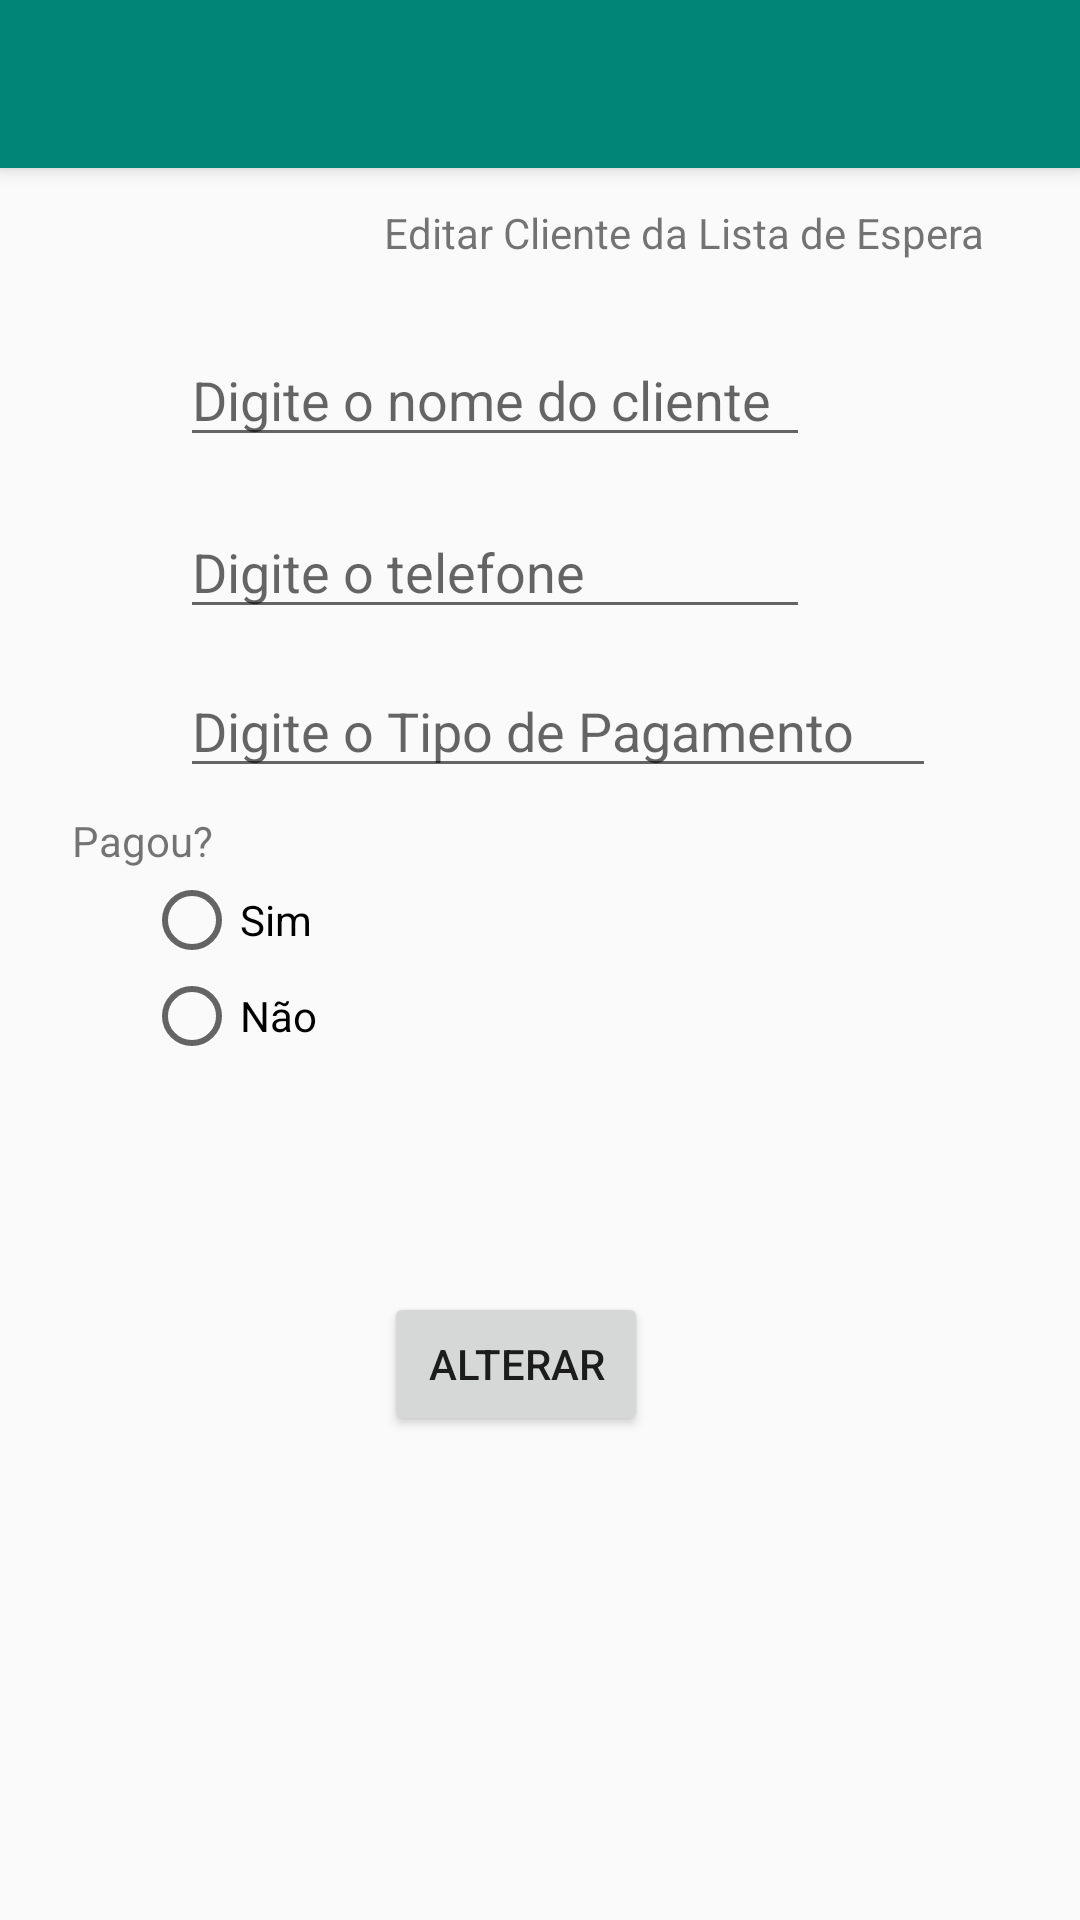

Layout XML and referenced resources for this Android screen:
<!-- AndroidManifest.xml: application theme AppTheme -->
<!-- res/layout/activity_editar_cliente_lista_espera.xml -->
<?xml version="1.0" encoding="utf-8"?>
<androidx.constraintlayout.widget.ConstraintLayout xmlns:android="http://schemas.android.com/apk/res/android"
    xmlns:app="http://schemas.android.com/apk/res-auto"
    xmlns:tools="http://schemas.android.com/tools"
    android:layout_width="match_parent"
    android:layout_height="match_parent"
    tools:context=".EditarClienteListaEspera">


    <ScrollView
        android:layout_width="match_parent"
        android:layout_height="match_parent"
        app:layout_constraintStart_toStartOf="parent"
        app:layout_constraintTop_toBottomOf="parent">

        <androidx.constraintlayout.widget.ConstraintLayout xmlns:android="http://schemas.android.com/apk/res/android"
            xmlns:app="http://schemas.android.com/apk/res-auto"
            xmlns:tools="http://schemas.android.com/tools"
            android:layout_width="match_parent"
            android:layout_height="match_parent">

            <include
                android:id="@+id/toolbar"
                layout="@layout/toolbar" />

            <TextView
                android:id="@+id/textView7"
                android:layout_width="wrap_content"
                android:layout_height="wrap_content"
                android:layout_marginStart="128dp"
                android:layout_marginTop="12dp"
                android:text="Editar Cliente da Lista de Espera"
                app:layout_constraintStart_toStartOf="parent"
                app:layout_constraintTop_toBottomOf="@+id/toolbar" />

            <EditText
                android:id="@+id/edtTextTipoPagamento"
                android:layout_width="252dp"
                android:layout_height="41dp"
                android:layout_marginStart="60dp"
                android:layout_marginTop="12dp"
                android:ems="10"
                android:hint="Digite o Tipo de Pagamento"
                android:inputType="textPersonName"
                app:layout_constraintStart_toStartOf="parent"
                app:layout_constraintTop_toBottomOf="@+id/edtTextTelefone" />

            <EditText
                android:id="@+id/edtTxtNomeCliente"
                android:layout_width="wrap_content"
                android:layout_height="wrap_content"
                android:layout_marginStart="60dp"
                android:layout_marginTop="24dp"
                android:ems="10"
                android:hint="Digite o nome do cliente"
                android:inputType="textPersonName"
                app:layout_constraintStart_toStartOf="parent"
                app:layout_constraintTop_toBottomOf="@+id/textView7" />

            <EditText
                android:id="@+id/edtTextTelefone"
                android:layout_width="wrap_content"
                android:layout_height="wrap_content"
                android:layout_marginStart="60dp"
                android:layout_marginTop="16dp"
                android:ems="10"
                android:hint="Digite o telefone"
                android:inputType="phone"
                app:layout_constraintStart_toStartOf="parent"
                app:layout_constraintTop_toBottomOf="@+id/edtTxtNomeCliente" />

            <TextView
                android:id="@+id/textView9"
                android:layout_width="wrap_content"
                android:layout_height="wrap_content"
                android:layout_marginStart="24dp"
                android:layout_marginTop="8dp"
                android:text="Pagou?"
                app:layout_constraintStart_toStartOf="parent"
                app:layout_constraintTop_toBottomOf="@+id/edtTextTipoPagamento" />

            <RadioGroup
                android:id="@+id/radioGroup"
                android:layout_width="83dp"
                android:layout_height="67dp"
                android:layout_marginStart="48dp"
                android:layout_marginTop="1dp"
                app:layout_constraintStart_toStartOf="parent"
                app:layout_constraintTop_toBottomOf="@+id/textView9">

                <RadioButton
                    android:id="@+id/radioBtPagouSim"
                    android:layout_width="72dp"
                    android:layout_height="wrap_content"
                    android:text="Sim" />

                <RadioButton
                    android:id="@+id/radioBtPagouNao"
                    android:layout_width="72dp"
                    android:layout_height="wrap_content"
                    android:text="Não" />

            </RadioGroup>

            <Button
                android:id="@+id/btAlterarCliente"
                android:layout_width="wrap_content"
                android:layout_height="wrap_content"
                android:layout_marginStart="128dp"
                android:layout_marginTop="73dp"
                android:onClick="alterarCliente"
                android:text="Alterar"
                app:layout_constraintStart_toStartOf="parent"
                app:layout_constraintTop_toBottomOf="@+id/radioGroup" />

        </androidx.constraintlayout.widget.ConstraintLayout>
    </ScrollView>

</androidx.constraintlayout.widget.ConstraintLayout>
<!-- res/layout/toolbar.xml (included above) -->
<?xml version="1.0" encoding="utf-8"?>
<androidx.appcompat.widget.Toolbar xmlns:android="http://schemas.android.com/apk/res/android"
    android:layout_width="match_parent"
    android:layout_height="wrap_content"
    xmlns:app="http://schemas.android.com/apk/res-auto"
    android:background="@color/colorPrimary"
    android:elevation="4dp"
    android:theme="@style/ThemeOverlay.AppCompat.Dark.ActionBar"
    app:popupTheme="@style/ThemeOverlay.AppCompat.Light" >

</androidx.appcompat.widget.Toolbar>
<!-- resources referenced by this layout -->
<resources>
  <color name="colorPrimary">#008577</color>
  <style name="AppTheme" parent="Base.Theme.AppCompat.Light.DarkActionBar">
          
          <item name="colorPrimary">@color/colorPrimary</item>
          <item name="colorPrimaryDark">@color/colorPrimaryDark</item>
          <item name="colorAccent">@color/colorAccent</item>
      </style>
  <color name="colorPrimaryDark">#00574B</color>
  <color name="colorAccent">#D81B60</color>
</resources>
